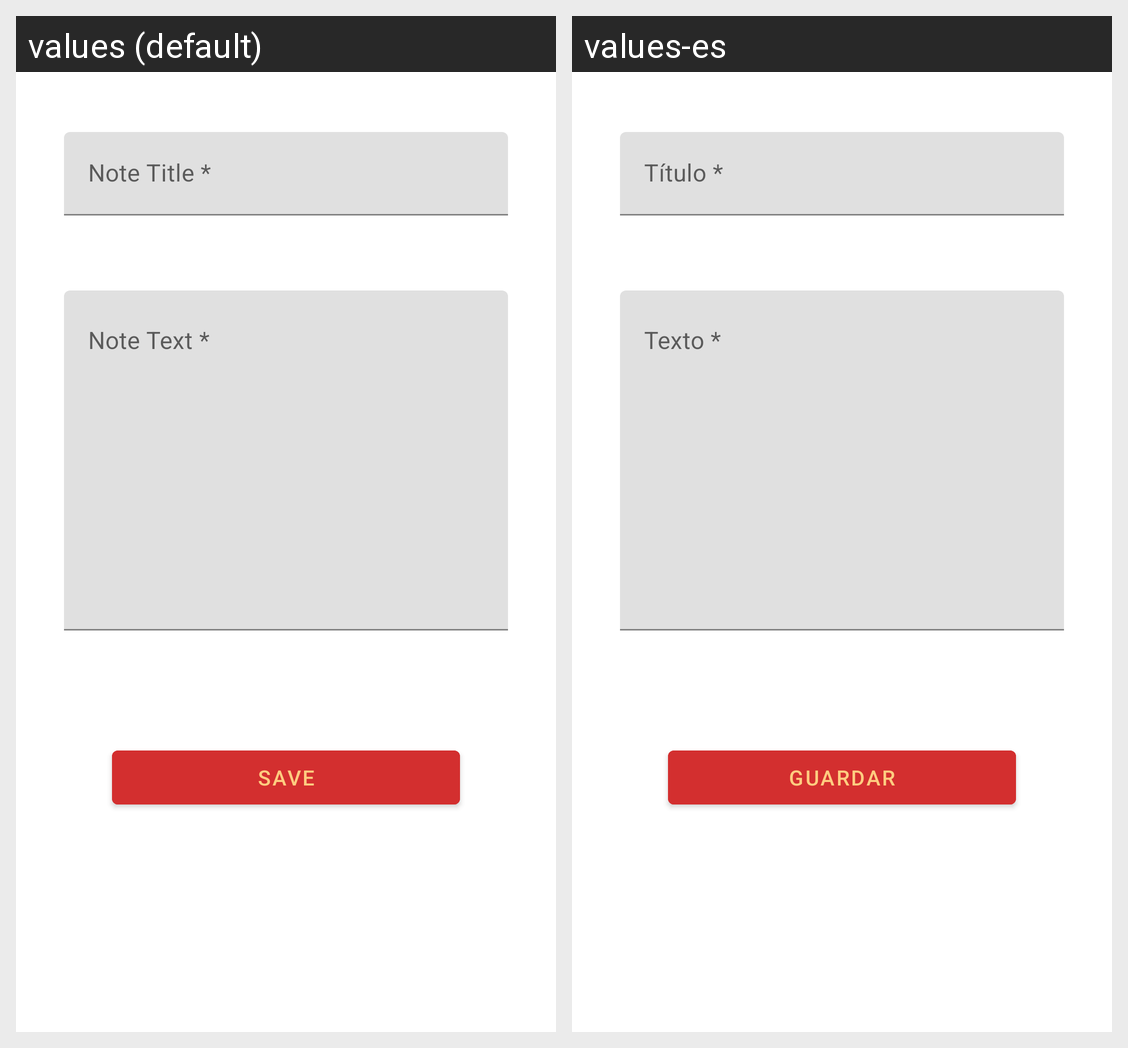

Locale-by-locale string values for the Android screen shown in this grid:
Android screen res/layout/fragment_add_edit_mood.xml rendered under 2 locales, left to right: values (default), values-es. Device: Nexus 5 (rendered at 1080×1920; each locale shown at half size, 540×960, under a caption strip naming it); theme Theme.Habbyt.
Strings drawn on this screen, with the default value and each locale's value (text and hints the layout hard-codes, and strings that could not be matched under every locale, appear in the picture but are not listed):

mood_note_title_hint
  values: Note Title *
  values-es: Título *

mood_note_text_hint
  values: Note Text *
  values-es: Texto *

save_button
  values: Save
  values-es: Guardar
